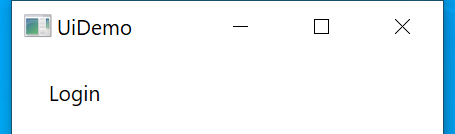
Task: Demonstrating the REFramework with UiDemo
Workflow: InitAllApplications

Step 1: Open Application 'uidemo.exe  UiDemo' on the element in window 'UiDemo' (uidemo.exe)
